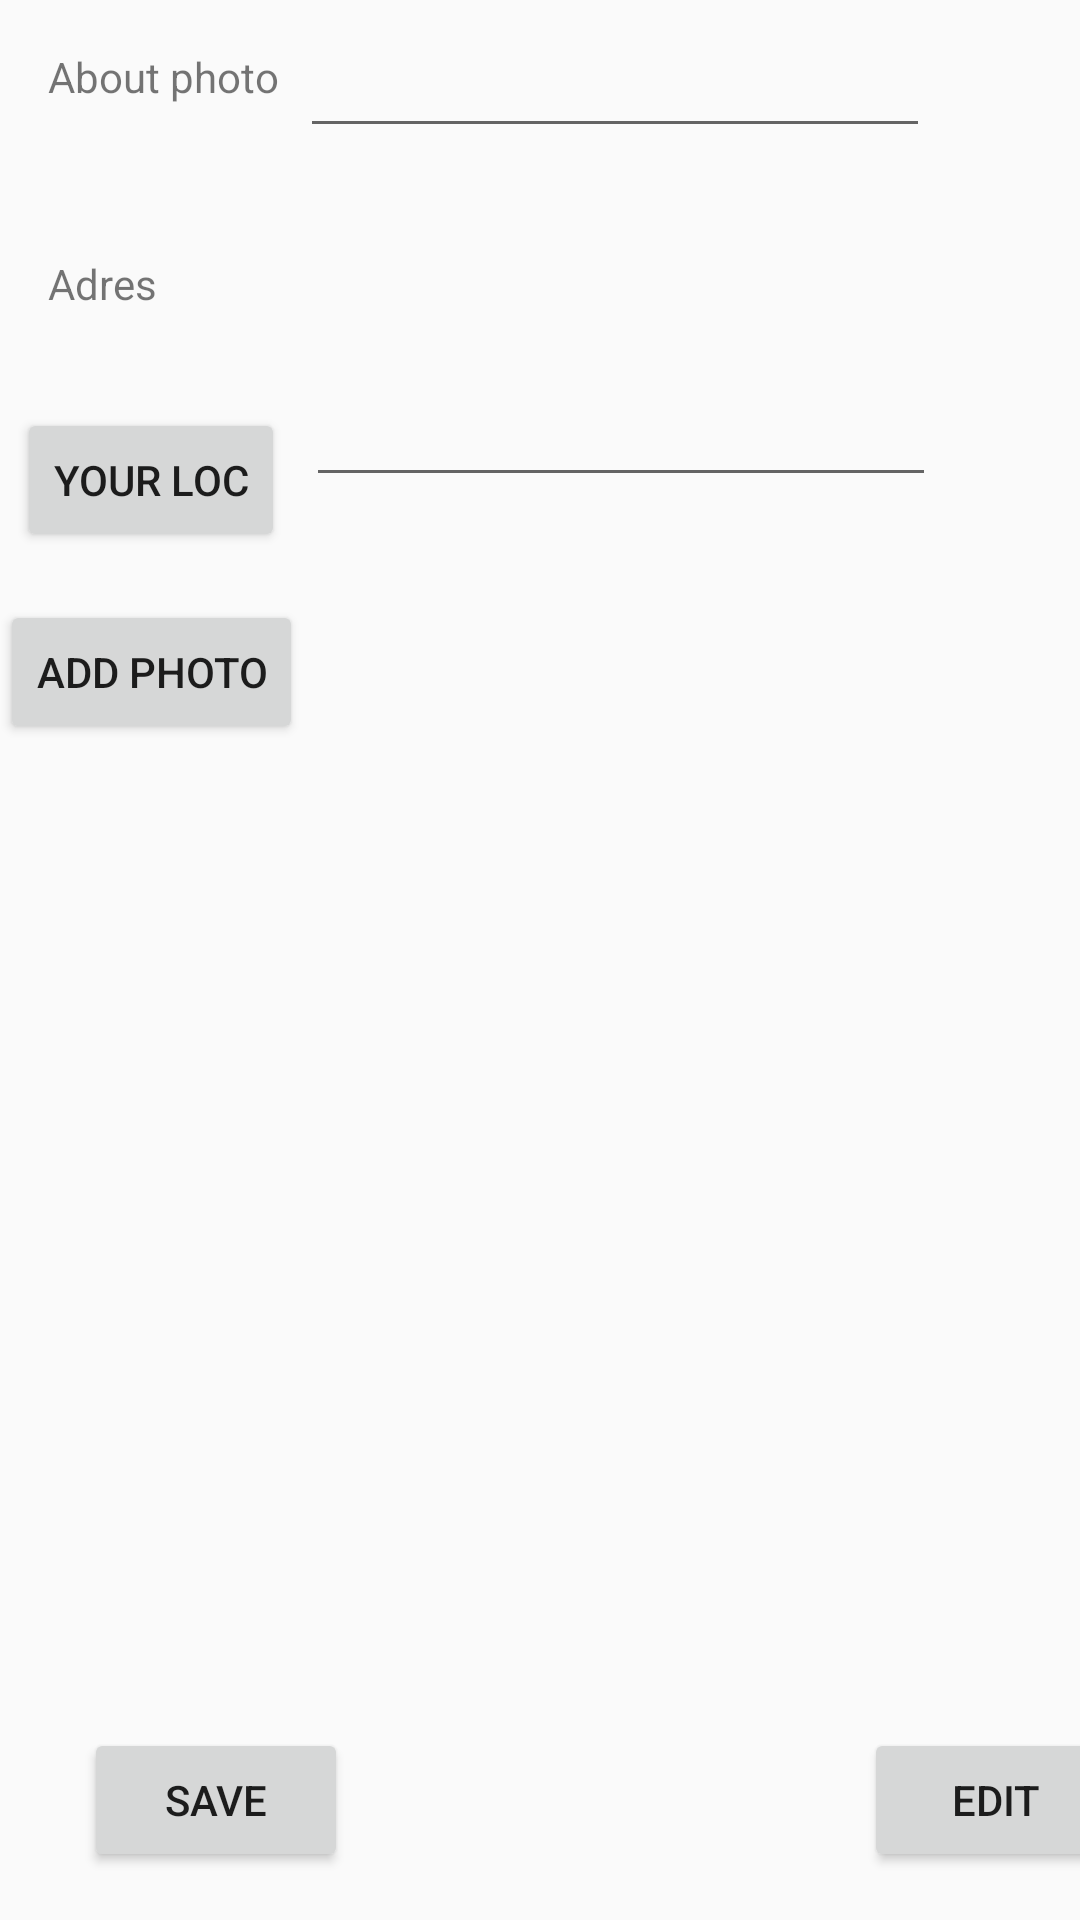

Layout XML and referenced resources for this Android screen:
<!-- AndroidManifest.xml: application theme Theme.PRM4 -->
<!-- res/layout/fragment_edit.xml -->
<?xml version="1.0" encoding="utf-8"?>
<androidx.constraintlayout.widget.ConstraintLayout xmlns:android="http://schemas.android.com/apk/res/android"
    xmlns:app="http://schemas.android.com/apk/res-auto"
    xmlns:tools="http://schemas.android.com/tools"
    android:layout_width="match_parent"
    android:layout_height="match_parent"
    tools:context=".fragments.EditFragment">


    <EditText
        android:id="@+id/dishName"
        android:layout_width="wrap_content"
        android:layout_height="wrap_content"
        android:layout_marginTop="8dp"
        android:layout_marginEnd="50dp"
        android:ems="10"
        android:inputType="text"
        android:lines="1"
        android:linksClickable="false"
        android:longClickable="false"
        app:layout_constraintEnd_toEndOf="parent"
        app:layout_constraintTop_toTopOf="parent" />

    <EditText
        android:id="@+id/ingredientsName"
        android:layout_width="wrap_content"
        android:layout_height="wrap_content"
        android:layout_marginTop="12dp"
        android:layout_marginEnd="48dp"
        android:ems="10"
        android:gravity="start|top"
        android:inputType="text|textMultiLine"
        android:lines="4"
        app:layout_constraintEnd_toEndOf="parent"
        app:layout_constraintTop_toBottomOf="@+id/dishName" />

    <TextView
        android:id="@+id/dishNameTatle"
        android:layout_width="wrap_content"
        android:layout_height="wrap_content"
        android:layout_marginStart="16dp"
        android:layout_marginTop="16dp"
        android:text="About photo"
        app:layout_constraintStart_toStartOf="parent"
        app:layout_constraintTop_toTopOf="parent" />

    <TextView
        android:id="@+id/ingredientsLabel"
        android:layout_width="wrap_content"
        android:layout_height="wrap_content"
        android:layout_marginStart="16dp"
        android:layout_marginTop="50dp"
        android:text="Adres"
        app:layout_constraintStart_toStartOf="parent"
        app:layout_constraintTop_toBottomOf="@+id/dishNameTatle" />

    <Button
        android:id="@+id/save"
        android:layout_width="wrap_content"
        android:layout_height="wrap_content"
        android:layout_marginStart="28dp"
        android:layout_marginTop="64dp"
        android:text="SAVE"
        app:layout_constraintStart_toStartOf="parent"
        app:layout_constraintTop_toBottomOf="@+id/newPhoto" />

    <Button
        android:id="@+id/button2"
        android:layout_width="wrap_content"
        android:layout_height="wrap_content"
        android:layout_marginStart="172dp"
        android:text="Edit"
        app:layout_constraintBottom_toBottomOf="@+id/save"
        app:layout_constraintStart_toEndOf="@+id/save"
        app:layout_constraintTop_toTopOf="@+id/save"
        app:layout_constraintVertical_bias="0.0" />

    <Button
        android:id="@+id/lokalizacja"
        android:layout_width="wrap_content"
        android:layout_height="wrap_content"
        android:layout_marginStart="32dp"
        android:layout_marginTop="32dp"
        android:text="Your Loc"
        app:layout_constraintEnd_toEndOf="@+id/ingredientsLabel"
        app:layout_constraintStart_toStartOf="@+id/ingredientsLabel"
        app:layout_constraintTop_toBottomOf="@+id/ingredientsLabel" />

    <Button
        android:id="@+id/addPhoto"
        android:layout_width="wrap_content"
        android:layout_height="wrap_content"
        android:layout_marginTop="16dp"
        android:text="Add Photo"
        app:layout_constraintEnd_toEndOf="@+id/lokalizacja"
        app:layout_constraintStart_toStartOf="@+id/lokalizacja"
        app:layout_constraintTop_toBottomOf="@+id/lokalizacja" />

    <ImageView
        android:id="@+id/newPhoto"
        android:layout_width="400dp"
        android:layout_height="200dp"
        android:layout_marginTop="64dp"
        app:layout_constraintEnd_toEndOf="parent"
        app:layout_constraintStart_toStartOf="parent"
        app:layout_constraintTop_toBottomOf="@+id/addPhoto"
        tools:src="@tools:sample/avatars" />

</androidx.constraintlayout.widget.ConstraintLayout>
<!-- resources referenced by this layout -->
<resources>
  <style name="Theme.PRM4" parent="android:Theme.Material.Light.NoActionBar" />
</resources>
